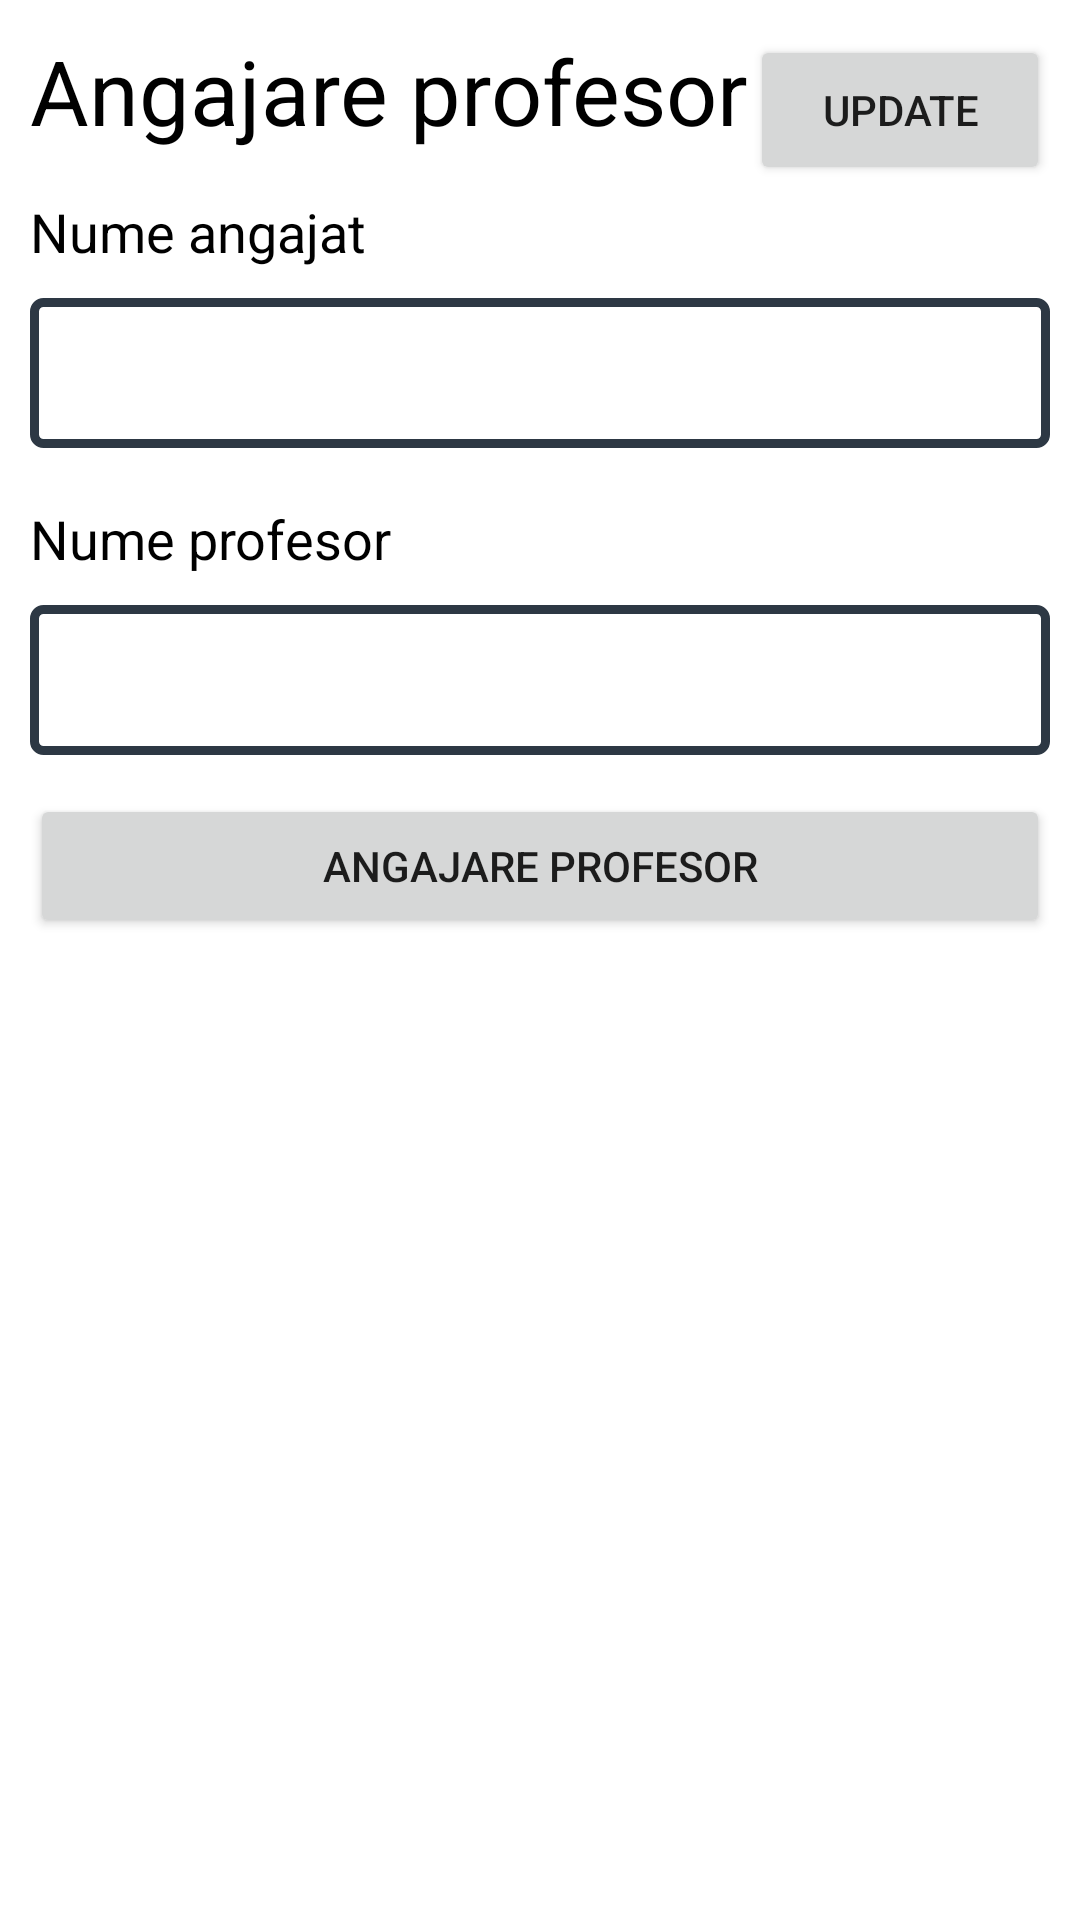

Write the Android layout XML for this screen, with the resource values it uses.
<!-- AndroidManifest.xml: application theme Theme.SystemMeditatii -->
<!-- res/layout/fragment_angajare_profesor.xml -->
<?xml version="1.0" encoding="utf-8"?>
<androidx.constraintlayout.widget.ConstraintLayout xmlns:android="http://schemas.android.com/apk/res/android"
    xmlns:app="http://schemas.android.com/apk/res-auto"
    xmlns:tools="http://schemas.android.com/tools"
    android:layout_width="match_parent"
    android:layout_height="match_parent"
    tools:context=".InterfataGraficaUtilizator.angajareProfesor.AngajareProfesorFragment">

    <LinearLayout
        android:id="@+id/linearLayoutSesiuneMeditatie"
        android:layout_width="match_parent"
        android:layout_height="wrap_content"
        android:orientation="vertical"
        android:padding="10dp"
        app:layout_constraintEnd_toEndOf="parent"
        app:layout_constraintStart_toStartOf="parent"
        app:layout_constraintTop_toTopOf="parent">


        <LinearLayout
            android:layout_width="match_parent"
            android:layout_height="match_parent"
            android:orientation="horizontal">

            <TextView
                android:layout_width="wrap_content"
                android:layout_height="match_parent"
                android:layout_weight="1"
                android:text="@string/title_angajare_profesor"
                android:textColor="@color/black"
                android:textSize="30sp" />

            <Button
                android:id="@+id/adaugaAngajareProfesorNou"
                android:layout_width="100dp"
                android:layout_height="50dp"
                android:text="Update" />

        </LinearLayout>

        <TextView
            android:layout_width="wrap_content"
            android:layout_height="wrap_content"
            android:layout_weight="1"
            android:textColor="#000000"
            android:textSize="18sp"
            android:layout_marginVertical="5dp"
            android:text="Nume angajat" />

        <Spinner
            android:id="@+id/inregistrareAngajat"
            android:layout_width="match_parent"
            android:layout_height="@dimen/input_height"
            android:background="@drawable/spinner_border"
            android:padding="15dp"
            android:spinnerMode="dropdown"
            android:layout_marginTop="5dp"
            android:layout_marginBottom="13dp"/>

        <TextView
            android:layout_width="wrap_content"
            android:layout_height="wrap_content"
            android:layout_weight="1"
            android:textColor="#000000"
            android:textSize="18sp"
            android:layout_marginVertical="5dp"
            android:text="Nume profesor" />

        <Spinner
            android:id="@+id/inregistrareProfesor"
            android:layout_width="match_parent"
            android:layout_height="@dimen/input_height"
            android:background="@drawable/spinner_border"
            android:padding="15dp"
            android:spinnerMode="dropdown"
            android:layout_marginTop="5dp"
            android:layout_marginBottom="13dp"/>

        <Button
            android:id="@+id/adaugaAngajareProfesor"
            android:layout_width="match_parent"
            android:layout_height="wrap_content"
            android:text="Angajare profesor" />

    </LinearLayout>

    <androidx.recyclerview.widget.RecyclerView
        android:id="@+id/angajare_profesori_existenti"
        android:layout_width="match_parent"
        android:layout_height="0dp"
        app:layout_constraintBottom_toBottomOf="parent"
        app:layout_constraintTop_toBottomOf="@+id/linearLayoutSesiuneMeditatie"
        tools:layout_editor_absoluteX="10dp" />

</androidx.constraintlayout.widget.ConstraintLayout>
<!-- resources referenced by this layout -->
<resources>
  <dimen name="input_height">50dp</dimen>
  <!-- drawable spinner_border (drawable) -->
  <?xml version="1.0" encoding="UTF-8"?>
  <shape xmlns:android="http://schemas.android.com/apk/res/android" android:shape="rectangle">
  <corners android:radius="3dp"/>
  <padding
      android:top="10dp"
      android:left="15dp"
      android:right="15dp"
      android:bottom="10dp" />
  <stroke android:width="3dp" android:color="#2D3844"/>
  </shape>
  <string name="title_angajare_profesor">Angajare profesor</string>
  <style name="Theme.SystemMeditatii" parent="Theme.MaterialComponents.DayNight.DarkActionBar">
          
          <item name="colorPrimary">@color/purple_500</item>
          <item name="colorPrimaryVariant">@color/purple_700</item>
          <item name="colorOnPrimary">@color/white</item>
          
          <item name="colorSecondary">@color/teal_200</item>
          <item name="colorSecondaryVariant">@color/teal_700</item>
          <item name="colorOnSecondary">@color/black</item>
          
          <item name="android:statusBarColor">?attr/colorPrimaryVariant</item>
          
      </style>
  <!-- not gathered from this repository: default colours our renderer supplied (Android Studio template values) -->
  <color name="purple_500">#FF6200EE</color>
  <color name="purple_700">#FF3700B3</color>
  <color name="teal_200">#FF03DAC5</color>
  <color name="teal_700">#FF018786</color>
  <color name="black">#FF000000</color>
  <color name="white">#FFFFFFFF</color>
</resources>
